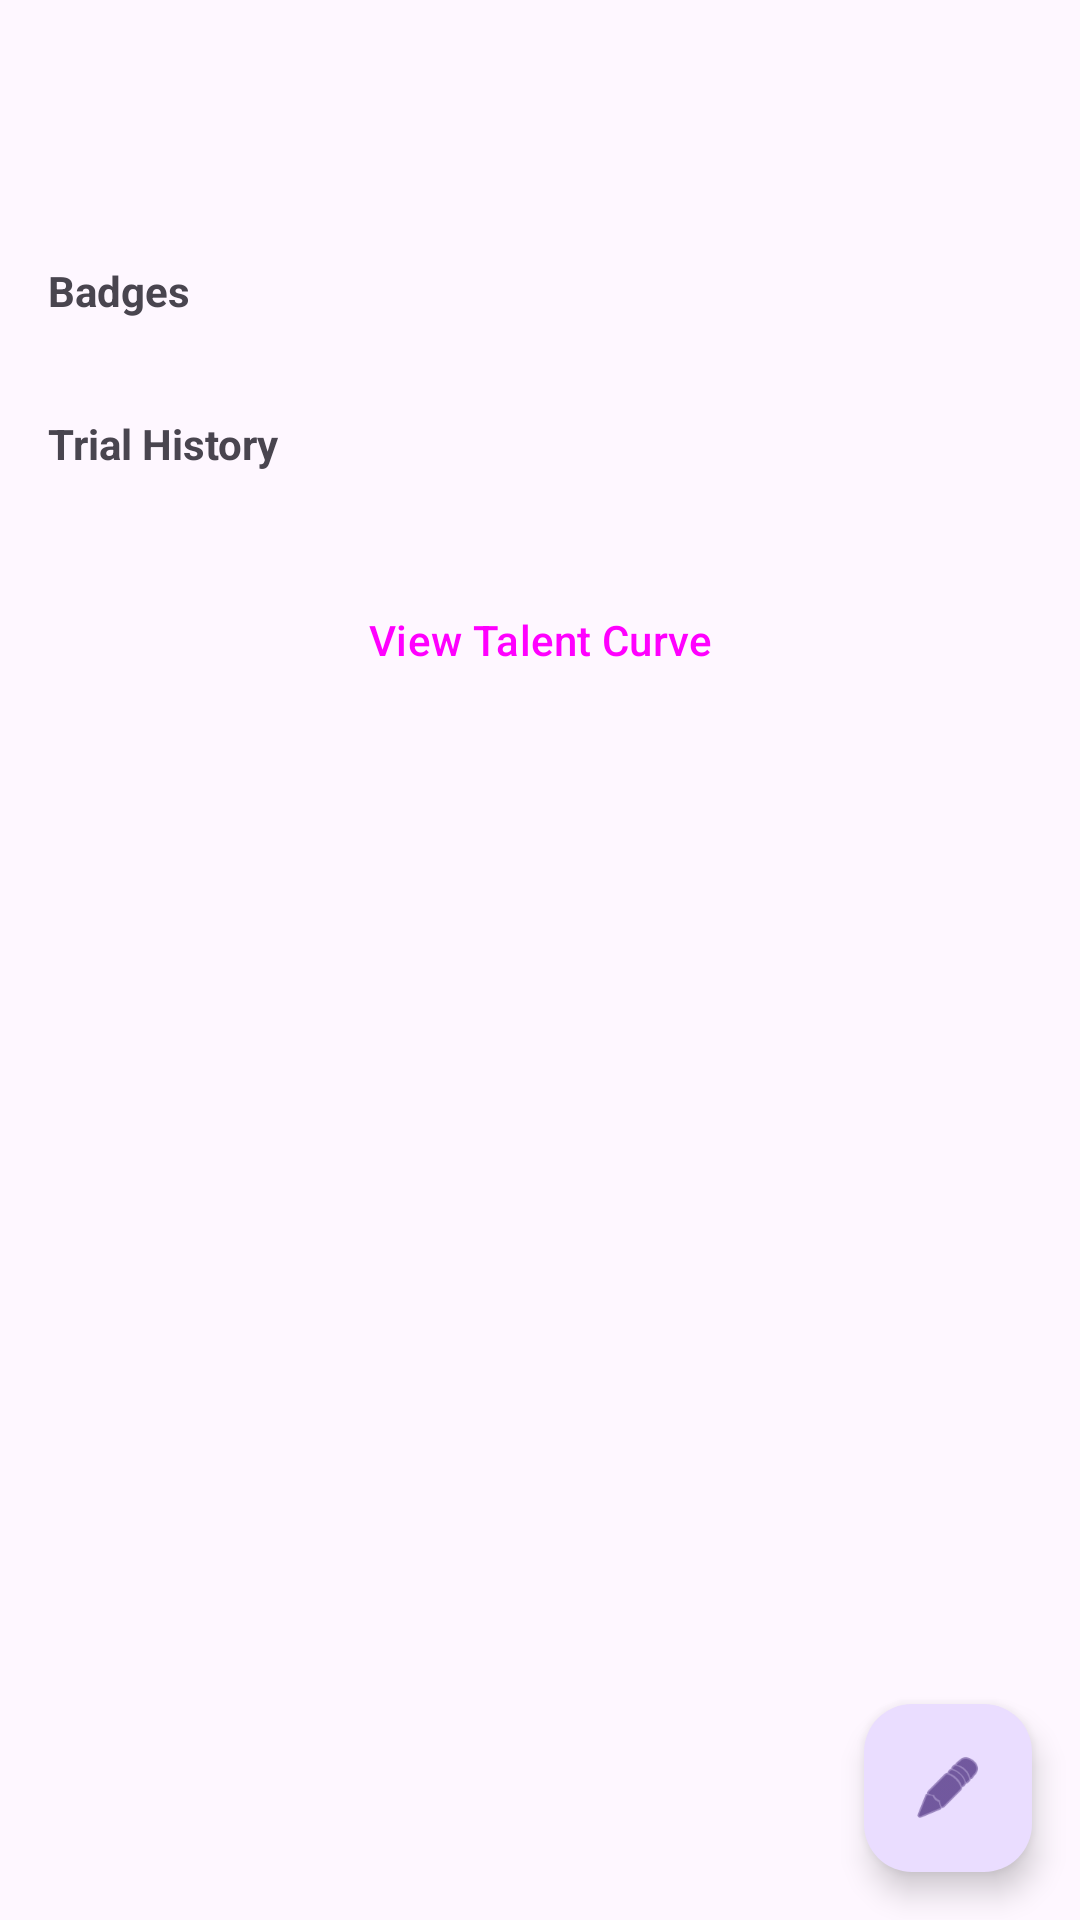

Layout XML and referenced resources for this Android screen:
<!-- AndroidManifest.xml: application theme Theme.MyApplication -->
<!-- res/layout/fragment_student_detail.xml -->
<?xml version="1.0" encoding="utf-8"?>
<androidx.coordinatorlayout.widget.CoordinatorLayout xmlns:android="http://schemas.android.com/apk/res/android"
    xmlns:app="http://schemas.android.com/apk/res-auto"
    android:layout_width="match_parent"
    android:layout_height="match_parent">

    <androidx.core.widget.NestedScrollView
        android:layout_width="match_parent"
        android:layout_height="match_parent">

        <LinearLayout
            android:layout_width="match_parent"
            android:layout_height="wrap_content"
            android:orientation="vertical"
            android:padding="16dp">

            <TextView
                android:id="@+id/tv_detail_name"
                android:layout_width="match_parent"
                android:layout_height="wrap_content"
                android:textSize="24sp"
                android:textStyle="bold" />

            <TextView
                android:id="@+id/tv_detail_info"
                android:layout_width="match_parent"
                android:layout_height="wrap_content"
                android:layout_marginTop="4dp" />

            <TextView
                android:layout_width="match_parent"
                android:layout_height="wrap_content"
                android:layout_marginTop="16dp"
                android:text="Badges"
                android:textStyle="bold" />

            <HorizontalScrollView
                android:layout_width="match_parent"
                android:layout_height="wrap_content"
                android:layout_marginTop="8dp">
                <LinearLayout
                    android:id="@+id/layout_badges"
                    android:layout_width="wrap_content"
                    android:layout_height="wrap_content"
                    android:orientation="horizontal" />
            </HorizontalScrollView>

            <TextView
                android:layout_width="match_parent"
                android:layout_height="wrap_content"
                android:layout_marginTop="24dp"
                android:text="Trial History"
                android:textStyle="bold" />

            <androidx.recyclerview.widget.RecyclerView
                android:id="@+id/rv_student_trials"
                android:layout_width="match_parent"
                android:layout_height="wrap_content"
                android:layout_marginTop="8dp" />

            <TextView
                android:id="@+id/tv_empty_trials"
                android:layout_width="match_parent"
                android:layout_height="wrap_content"
                android:gravity="center"
                android:padding="32dp"
                android:text="No trials recorded yet"
                android:visibility="gone" />

            <Button
                android:id="@+id/btn_talent_curve"
                style="@style/Widget.Material3.Button.OutlinedButton"
                android:layout_width="match_parent"
                android:layout_height="wrap_content"
                android:layout_marginTop="24dp"
                android:text="View Talent Curve" />

        </LinearLayout>
    </androidx.core.widget.NestedScrollView>

    <com.google.android.material.floatingactionbutton.FloatingActionButton
        android:id="@+id/fab_log_trial"
        android:layout_width="wrap_content"
        android:layout_height="wrap_content"
        android:layout_gravity="bottom|end"
        android:layout_margin="16dp"
        app:srcCompat="@android:drawable/ic_menu_edit" />

</androidx.coordinatorlayout.widget.CoordinatorLayout>
<!-- resources referenced by this layout -->
<resources>
  <style name="Theme.MyApplication" parent="Theme.Material3.DayNight.NoActionBar">
          <item name="colorPrimary">@color/primary</item>
          <item name="colorSecondary">@android:color/holo_orange_light</item>
      </style>
  <color name="primary">#1B5E20</color>
</resources>
